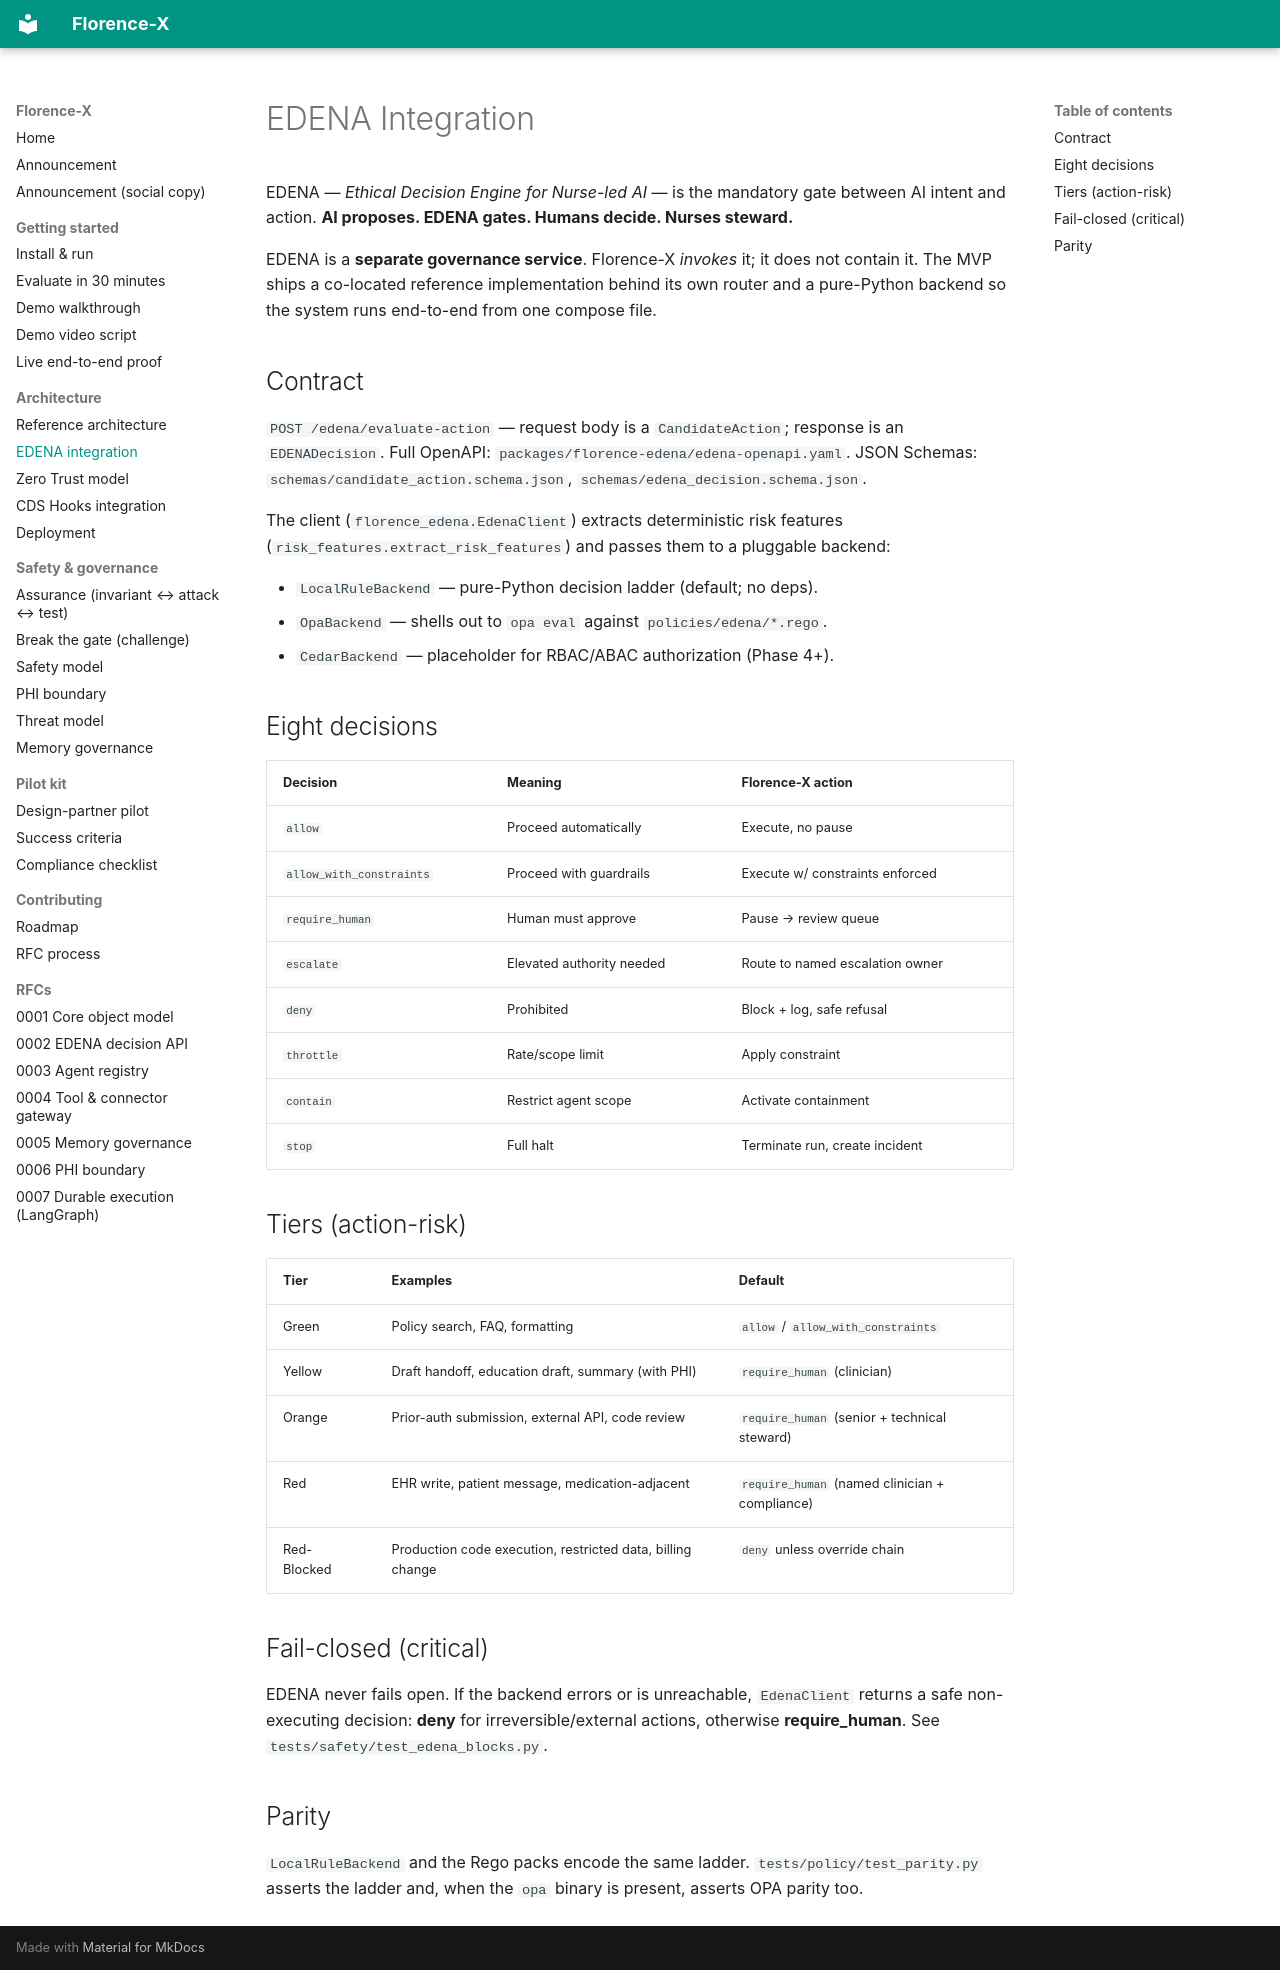

repository: AI-Nurse-Solutions/florence-x · page: edena-integration/index.html · generator: mkdocs

# EDENA Integration

EDENA — *Ethical Decision Engine for Nurse-led AI* — is the mandatory gate between
AI intent and action. **AI proposes. EDENA gates. Humans decide. Nurses steward.**

EDENA is a **separate governance service**. Florence-X *invokes* it; it does not
contain it. The MVP ships a co-located reference implementation behind its own
router and a pure-Python backend so the system runs end-to-end from one compose file.

## Contract

`POST /edena/evaluate-action` — request body is a `CandidateAction`; response is an
`EDENADecision`. Full OpenAPI: `packages/florence-edena/edena-openapi.yaml`.
JSON Schemas: `schemas/candidate_action.schema.json`, `schemas/edena_decision.schema.json`.

The client (`florence_edena.EdenaClient`) extracts deterministic risk features
(`risk_features.extract_risk_features`) and passes them to a pluggable backend:

- `LocalRuleBackend` — pure-Python decision ladder (default; no deps).
- `OpaBackend` — shells out to `opa eval` against `policies/edena/*.rego`.
- `CedarBackend` — placeholder for RBAC/ABAC authorization (Phase 4+).

## Eight decisions

| Decision | Meaning | Florence-X action |
|---|---|---|
| `allow` | Proceed automatically | Execute, no pause |
| `allow_with_constraints` | Proceed with guardrails | Execute w/ constraints enforced |
| `require_human` | Human must approve | Pause → review queue |
| `escalate` | Elevated authority needed | Route to named escalation owner |
| `deny` | Prohibited | Block + log, safe refusal |
| `throttle` | Rate/scope limit | Apply constraint |
| `contain` | Restrict agent scope | Activate containment |
| `stop` | Full halt | Terminate run, create incident |

## Tiers (action-risk)

| Tier | Examples | Default |
|---|---|---|
| Green | Policy search, FAQ, formatting | `allow` / `allow_with_constraints` |
| Yellow | Draft handoff, education draft, summary (with PHI) | `require_human` (clinician) |
| Orange | Prior-auth submission, external API, code review | `require_human` (senior + technical steward) |
| Red | EHR write, patient message, medication-adjacent | `require_human` (named clinician + compliance) |
| Red-Blocked | Production code execution, restricted data, billing change | `deny` unless override chain |

## Fail-closed (critical)

EDENA never fails open. If the backend errors or is unreachable, `EdenaClient`
returns a safe non-executing decision: **deny** for irreversible/external actions,
otherwise **require_human**. See `tests/safety/test_edena_blocks.py`.

## Parity

`LocalRuleBackend` and the Rego packs encode the same ladder. `tests/policy/test_parity.py`
asserts the ladder and, when the `opa` binary is present, asserts OPA parity too.
